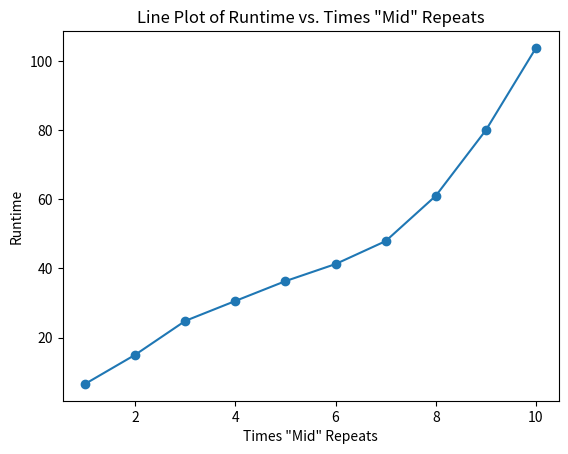

This chart was generated by the following Python code:
import matplotlib.pyplot as plt

# Sample data (replace with your own data)
x_values = [1, 2, 3, 4, 5, 6, 7, 8, 9, 10]
y_values = [6.57, 15, 24.81, 30.58, 36.32,
            41.26, 47.9, 61, 80, 103.8]

# Create the plot
plt.plot(x_values, y_values, marker='o', linestyle='-')

# Add labels and title
plt.xlabel('Times "Mid" Repeats')
plt.ylabel('Runtime')
plt.title('Line Plot of Runtime vs. Times "Mid" Repeats')

# Show the plot
plt.show()
